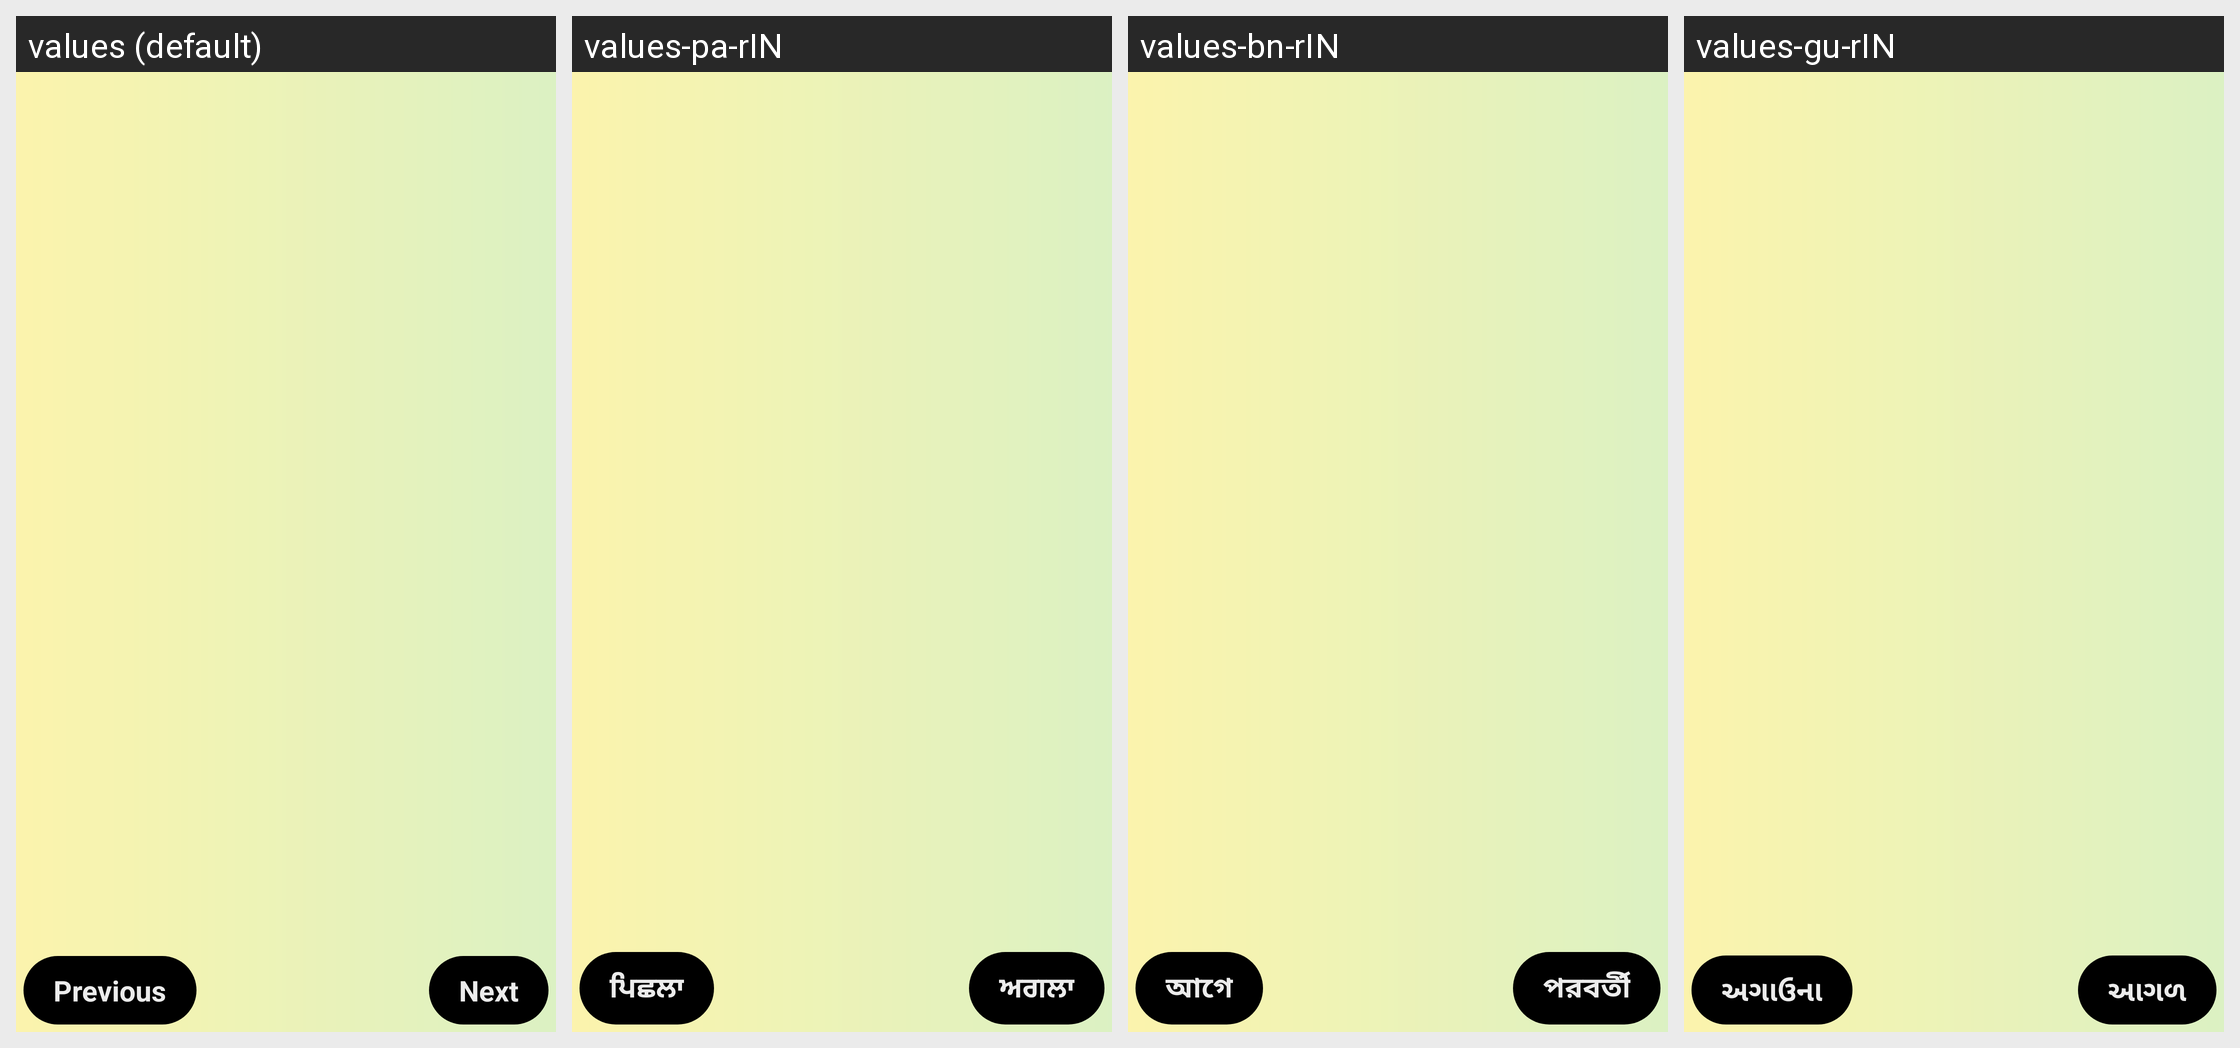

Here is an Android app screen in its default locale and in the app's own translations. Write out the translated-string differences for the strings that appear on this screen.
Android screen res/layout/activity_intro.xml rendered under 4 locales, left to right: values (default), values-pa-rIN, values-bn-rIN, values-gu-rIN. Device: Nexus 5 (rendered at 1080×1920; each locale shown at half size, 540×960, under a caption strip naming it); theme Theme.AppCompat.DayNight.NoActionBar.
Other locales in the repository, not shown: values-hi-rIN, values-kn-rIN, values-ml-rIN, values-mr-rIN, values-ta-rIN, values-te-rIN, values-ur-rIN.
Strings drawn on this screen, with the default value and each locale's value (text and hints the layout hard-codes, and strings that could not be matched under every locale, appear in the picture but are not listed):

str_previous
  values: Previous
  values-pa-rIN: ਪਿਛਲਾ
  values-bn-rIN: আগে
  values-gu-rIN: અગાઉના

str_next
  values: Next
  values-pa-rIN: ਅਗਲਾ
  values-bn-rIN: পরবর্তী
  values-gu-rIN: આગળ
